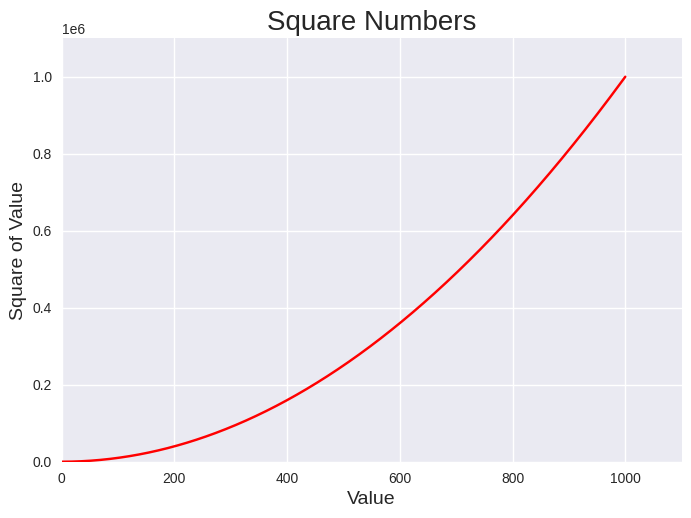

Reproduce this figure in Python.
#Calculating data automatically not manually creating a list
import matplotlib.pyplot as plt

x_values = range(1,1001)
y_values = [x**2 for x in x_values]

plt.style.use('seaborn-v0_8')
fig,ax = plt.subplots()
ax.plot(x_values,y_values, color='red')

#Set chart title and label axes
ax.set_title('Square Numbers', fontsize=20)
ax.set_xlabel('Value', fontsize=14)
ax.set_ylabel('Square of Value', fontsize=14)

#Set the range for each axis
ax.axis([0,1100,0,1100000])

plt.show()
